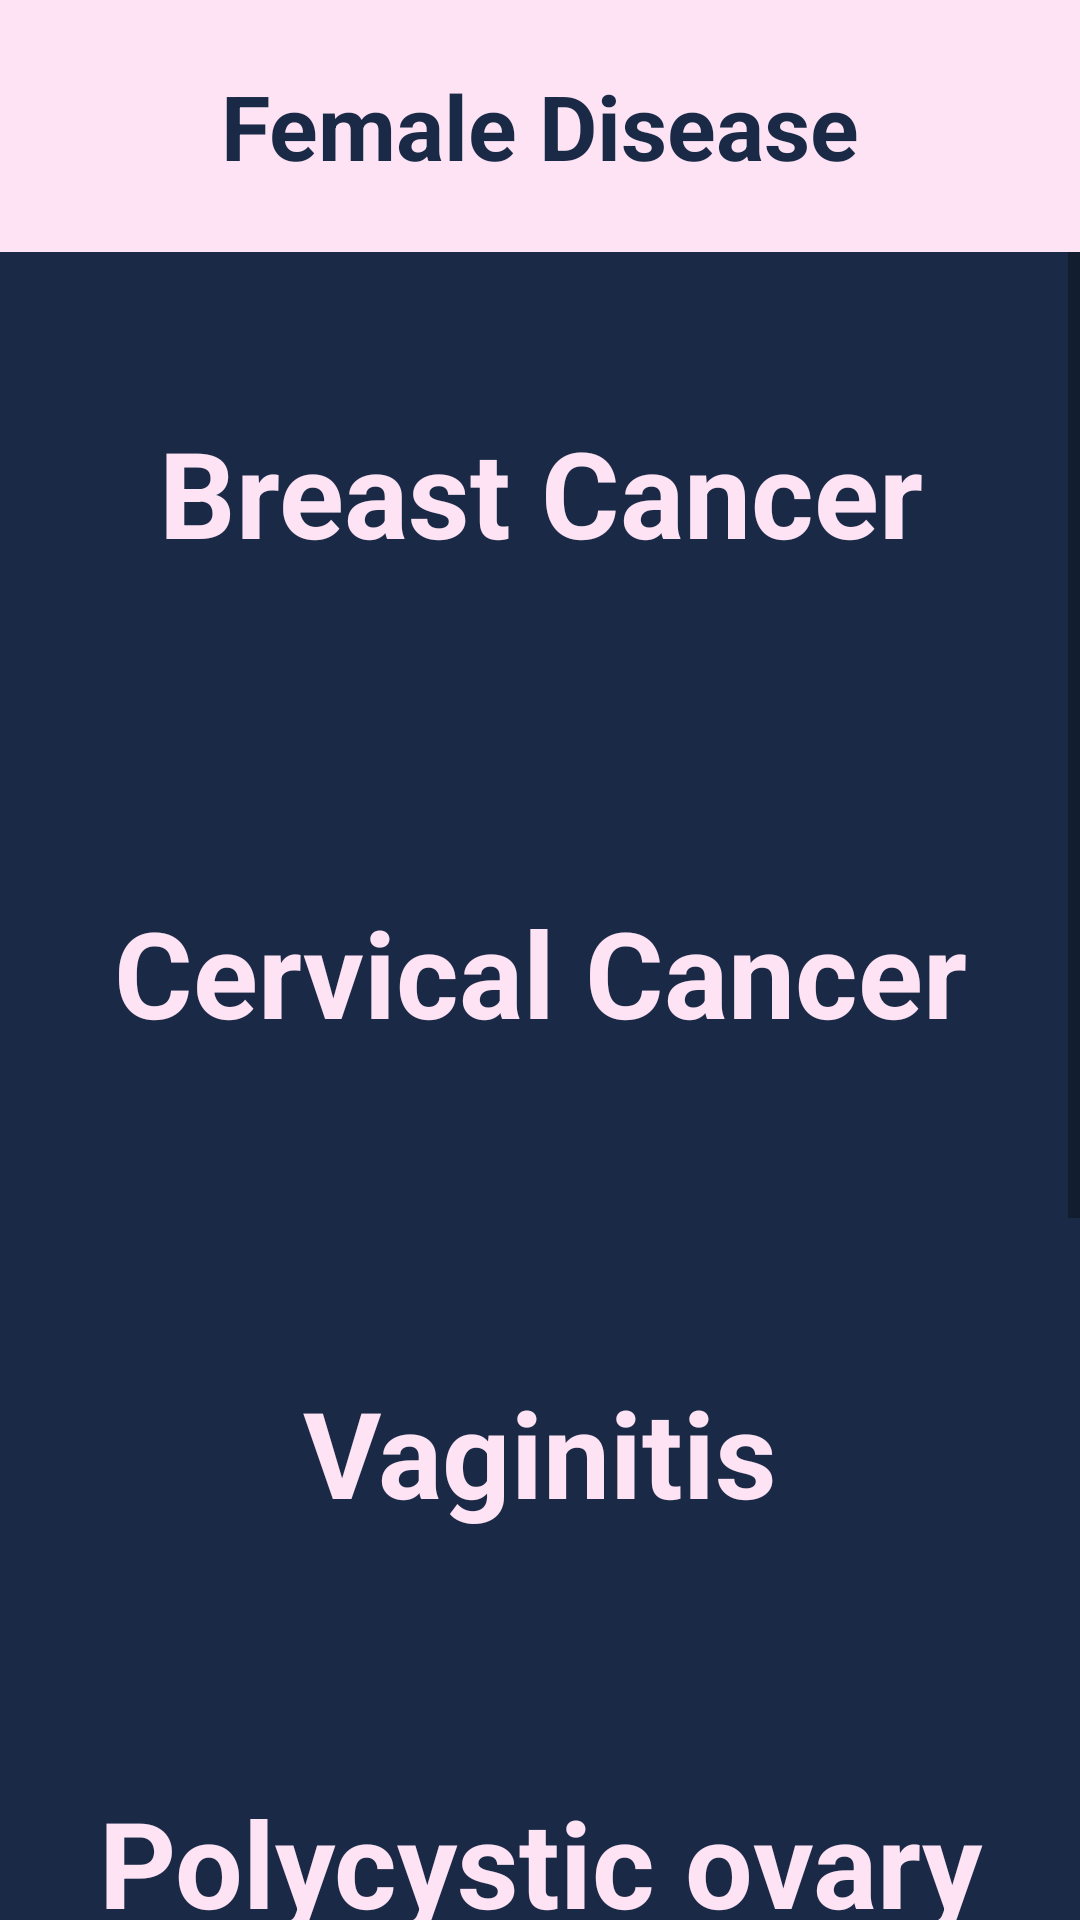

Reconstruct the res/layout file that produces this screen, plus the resources it refers to.
<!-- AndroidManifest.xml: application theme Theme.FreePreAndroid -->
<!-- res/layout/activity_female_disease.xml -->
<?xml version="1.0" encoding="utf-8"?>
<androidx.constraintlayout.widget.ConstraintLayout xmlns:android="http://schemas.android.com/apk/res/android"
    xmlns:app="http://schemas.android.com/apk/res-auto"
    xmlns:tools="http://schemas.android.com/tools"
    android:layout_width="match_parent"
    android:layout_height="match_parent"
    android:background="@color/primary_dark"
    tools:context=".information.FemaleDiseaseActivity">

    <TextView
        android:id="@+id/text_female_disease"
        android:layout_width="match_parent"
        android:layout_height="84dp"
        android:background="@color/primary_light"
        android:gravity="center"
        android:text="Female Disease"
        android:textColor="@color/primary_dark"
        android:textSize="30dp"
        android:textStyle="bold"
        app:layout_constraintEnd_toEndOf="parent"
        app:layout_constraintStart_toStartOf="parent"
        app:layout_constraintTop_toTopOf="parent"></TextView>

    <ScrollView
        android:layout_width="0dp"
        android:layout_height="0dp"
        app:layout_constraintStart_toStartOf="parent"
        app:layout_constraintEnd_toEndOf="parent"
        app:layout_constraintTop_toBottomOf="@+id/text_female_disease"
        app:layout_constraintBottom_toBottomOf="parent">
        <LinearLayout
            android:id="@+id/layout_products_of_menstruation"
            android:layout_width="match_parent"
            android:layout_height="wrap_content"
            android:orientation="vertical">

            <TextView
                android:id="@+id/text_breast_cancer"
                android:layout_width="match_parent"
                android:layout_height="160dp"
                android:background="@drawable/style_products_content"
                android:gravity="center"
                android:text="Breast Cancer"
                android:textStyle="bold"
                android:textColor="@color/primary_light"
                android:textSize="40dp"></TextView>

            <TextView
                android:id="@+id/text_cervical_cancer"
                android:layout_width="match_parent"
                android:layout_height="160dp"
                android:background="@drawable/style_products_content"
                android:gravity="center"
                android:text="Cervical Cancer"
                android:textStyle="bold"
                android:textColor="@color/primary_light"
                android:textSize="40dp"></TextView>

            <TextView
                android:id="@+id/text_vaginitis"
                android:layout_width="match_parent"
                android:layout_height="160dp"
                android:background="@drawable/style_products_content"
                android:gravity="center"
                android:text="Vaginitis"
                android:textStyle="bold"
                android:textColor="@color/primary_light"
                android:textSize="40dp"></TextView>

            <TextView
                android:id="@+id/text_pcos"
                android:layout_width="match_parent"
                android:layout_height="160dp"
                android:background="@drawable/style_products_content"
                android:gravity="center"
                android:text="Polycystic ovary syndrome"
                android:textStyle="bold"
                android:textColor="@color/primary_light"
                android:textSize="40dp"></TextView>

            <TextView
                android:id="@+id/text_aids"
                android:layout_width="match_parent"
                android:layout_height="160dp"
                android:background="@drawable/style_products_content"
                android:gravity="center"
                android:text="AIDS"
                android:textStyle="bold"
                android:textColor="@color/primary_light"
                android:textSize="40dp"></TextView>

            <TextView
                android:id="@+id/text_cystitis"
                android:layout_width="match_parent"
                android:layout_height="160dp"
                android:gravity="center"
                android:text="Cystitis"
                android:textStyle="bold"
                android:textColor="@color/primary_light"
                android:textSize="40dp"></TextView>


        </LinearLayout>


    </ScrollView>


</androidx.constraintlayout.widget.ConstraintLayout>
<!-- resources referenced by this layout -->
<resources>
  <color name="primary_dark">#1A2A46</color>
  <color name="primary_light">#FDE3F4</color>
  <style name="Theme.FreePreAndroid" parent="Theme.AppCompat.Light.NoActionBar">
          
          
  
          <item name="colorPrimary">@color/purple_500</item>
          <item name="colorPrimaryVariant">@color/primary_light</item>
          <item name="colorOnPrimary">@color/white</item>
          
          <item name="colorSecondary">@color/primary_light</item>
          <item name="colorSecondaryVariant">@color/primary_light</item>
          <item name="colorOnSecondary">@color/black</item>
          
          <item name="android:statusBarColor">?attr/colorPrimaryVariant</item>
          
  
          
          <item name="android:windowFullscreen">true</item>
      </style>
  <color name="purple_500">#FF6200EE</color>
  <color name="white">#FFFFFFFF</color>
  <color name="black">#FF000000</color>
</resources>
